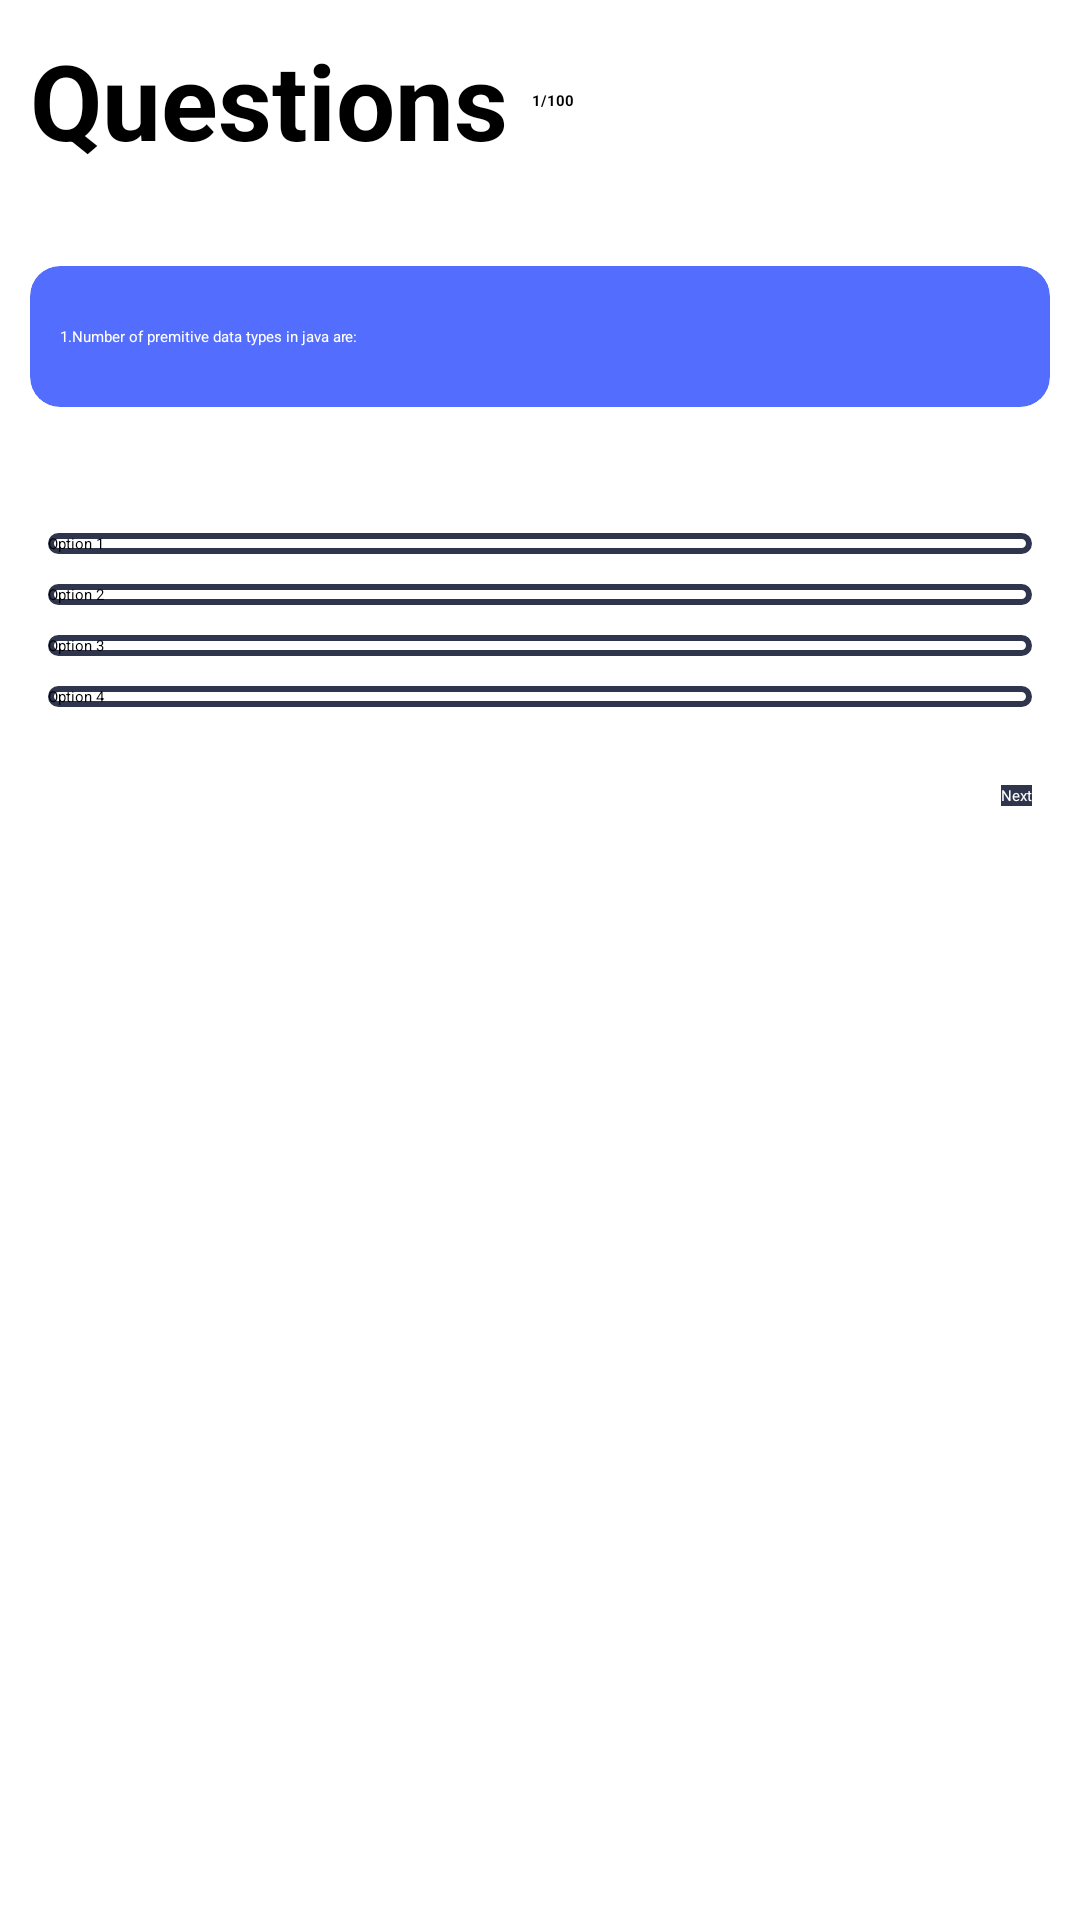

Layout XML and referenced resources for this Android screen:
<!-- AndroidManifest.xml: application theme Theme.Quiz_App -->
<!-- res/layout/activity_user_questions.xml -->
<?xml version="1.0" encoding="utf-8"?>
<androidx.constraintlayout.widget.ConstraintLayout xmlns:android="http://schemas.android.com/apk/res/android"
    xmlns:app="http://schemas.android.com/apk/res-auto"
    xmlns:tools="http://schemas.android.com/tools"
    android:layout_width="match_parent"
    android:layout_height="match_parent"
    tools:context=".UserQuestionsActivity">

    <TextView
        android:id="@+id/textView3"
        android:layout_width="wrap_content"
        android:layout_height="wrap_content"
        android:layout_margin="10dp"
        android:text="Questions"
        android:textSize="35dp"
        android:textStyle="bold"
        app:layout_constraintStart_toStartOf="parent"
        app:layout_constraintTop_toTopOf="parent" />

    <TextView
        android:id="@+id/tv_user_questionNo"
        android:layout_width="wrap_content"
        android:layout_height="wrap_content"
        android:layout_marginStart="8dp"
        android:text="1/100"
        android:textStyle="bold"
        app:layout_constraintBottom_toBottomOf="@+id/textView3"
        app:layout_constraintStart_toEndOf="@+id/textView3"
        app:layout_constraintTop_toTopOf="@+id/textView3" />

    <androidx.cardview.widget.CardView
        android:id="@+id/cardView2"
        android:layout_width="0dp"
        android:layout_height="wrap_content"
        android:layout_marginStart="10dp"
        android:layout_marginTop="32dp"
        android:layout_marginEnd="10dp"
        android:backgroundTint="#536DFE"
        app:cardCornerRadius="10dp"
        app:layout_constraintEnd_toEndOf="parent"
        app:layout_constraintStart_toStartOf="parent"
        app:layout_constraintTop_toBottomOf="@+id/textView3">

        <TextView
            android:id="@+id/tv_user_question"
            android:layout_width="match_parent"
            android:layout_height="wrap_content"
            android:layout_gravity="center"
            android:layout_marginStart="10dp"
            android:layout_marginTop="20dp"
            android:layout_marginEnd="10dp"
            android:layout_marginBottom="20dp"
            android:text="1.Number of premitive data types in java are:"
            android:textColor="@color/white" />
    </androidx.cardview.widget.CardView>

    <LinearLayout
        android:id="@+id/option_layout"
        android:layout_width="match_parent"
        android:layout_height="wrap_content"
        android:layout_marginStart="16dp"
        android:layout_marginTop="32dp"
        android:layout_marginEnd="16dp"
        android:orientation="vertical"
        app:layout_constraintEnd_toEndOf="parent"
        app:layout_constraintStart_toStartOf="parent"
        app:layout_constraintTop_toBottomOf="@+id/cardView2">

        <androidx.appcompat.widget.AppCompatButton
            android:id="@+id/btn_Option1"
            android:layout_width="match_parent"
            android:layout_height="wrap_content"
            android:layout_marginTop="10dp"
            android:background="@drawable/option_btn"
            android:text="Option 1" />

        <androidx.appcompat.widget.AppCompatButton
            android:id="@+id/btn_Option2"
            android:layout_width="match_parent"
            android:layout_height="wrap_content"
            android:layout_marginTop="10dp"
            android:background="@drawable/option_btn"
            android:text="Option 2" />

        <androidx.appcompat.widget.AppCompatButton
            android:id="@+id/btn_Option3"
            android:layout_width="match_parent"
            android:layout_height="wrap_content"
            android:layout_marginTop="10dp"
            android:background="@drawable/option_btn"
            android:text="Option 3" />

        <androidx.appcompat.widget.AppCompatButton
            android:id="@+id/btn_Option4"
            android:layout_width="match_parent"
            android:layout_height="wrap_content"
            android:layout_marginTop="10dp"
            android:layout_marginBottom="10dp"
            android:background="@drawable/option_btn"
            android:text="Option 4" />
    </LinearLayout>

    <androidx.appcompat.widget.AppCompatButton
        android:id="@+id/btnNext"
        android:layout_width="wrap_content"
        android:layout_height="wrap_content"
        android:layout_marginTop="16dp"
        android:layout_marginEnd="16dp"
        android:text="Next"
        android:enabled="false"
        android:textColor="@color/white"
        android:background="@color/background"
        app:layout_constraintEnd_toEndOf="parent"
        app:layout_constraintTop_toBottomOf="@+id/option_layout" />

</androidx.constraintlayout.widget.ConstraintLayout>
<!-- resources referenced by this layout -->
<resources>
  <color name="background">#2f354c</color>
  <color name="white">#FFFFFFFF</color>
  <!-- drawable option_btn (drawable) -->
  <?xml version="1.0" encoding="utf-8"?>
  <shape xmlns:android="http://schemas.android.com/apk/res/android">
      <stroke android:color="@color/background"
          android:width="2dp"></stroke>
      <corners android:radius="10dp"/>
  </shape>
  <style name="Theme.Quiz_App" parent="Base.Theme.Quiz_App">
          
          <item name="android:navigationBarColor">@android:color/transparent</item>
          <item name="android:statusBarColor">@android:color/transparent</item>
          <item name="android:windowLightStatusBar">?attr/isLightTheme</item>
      </style>
</resources>
